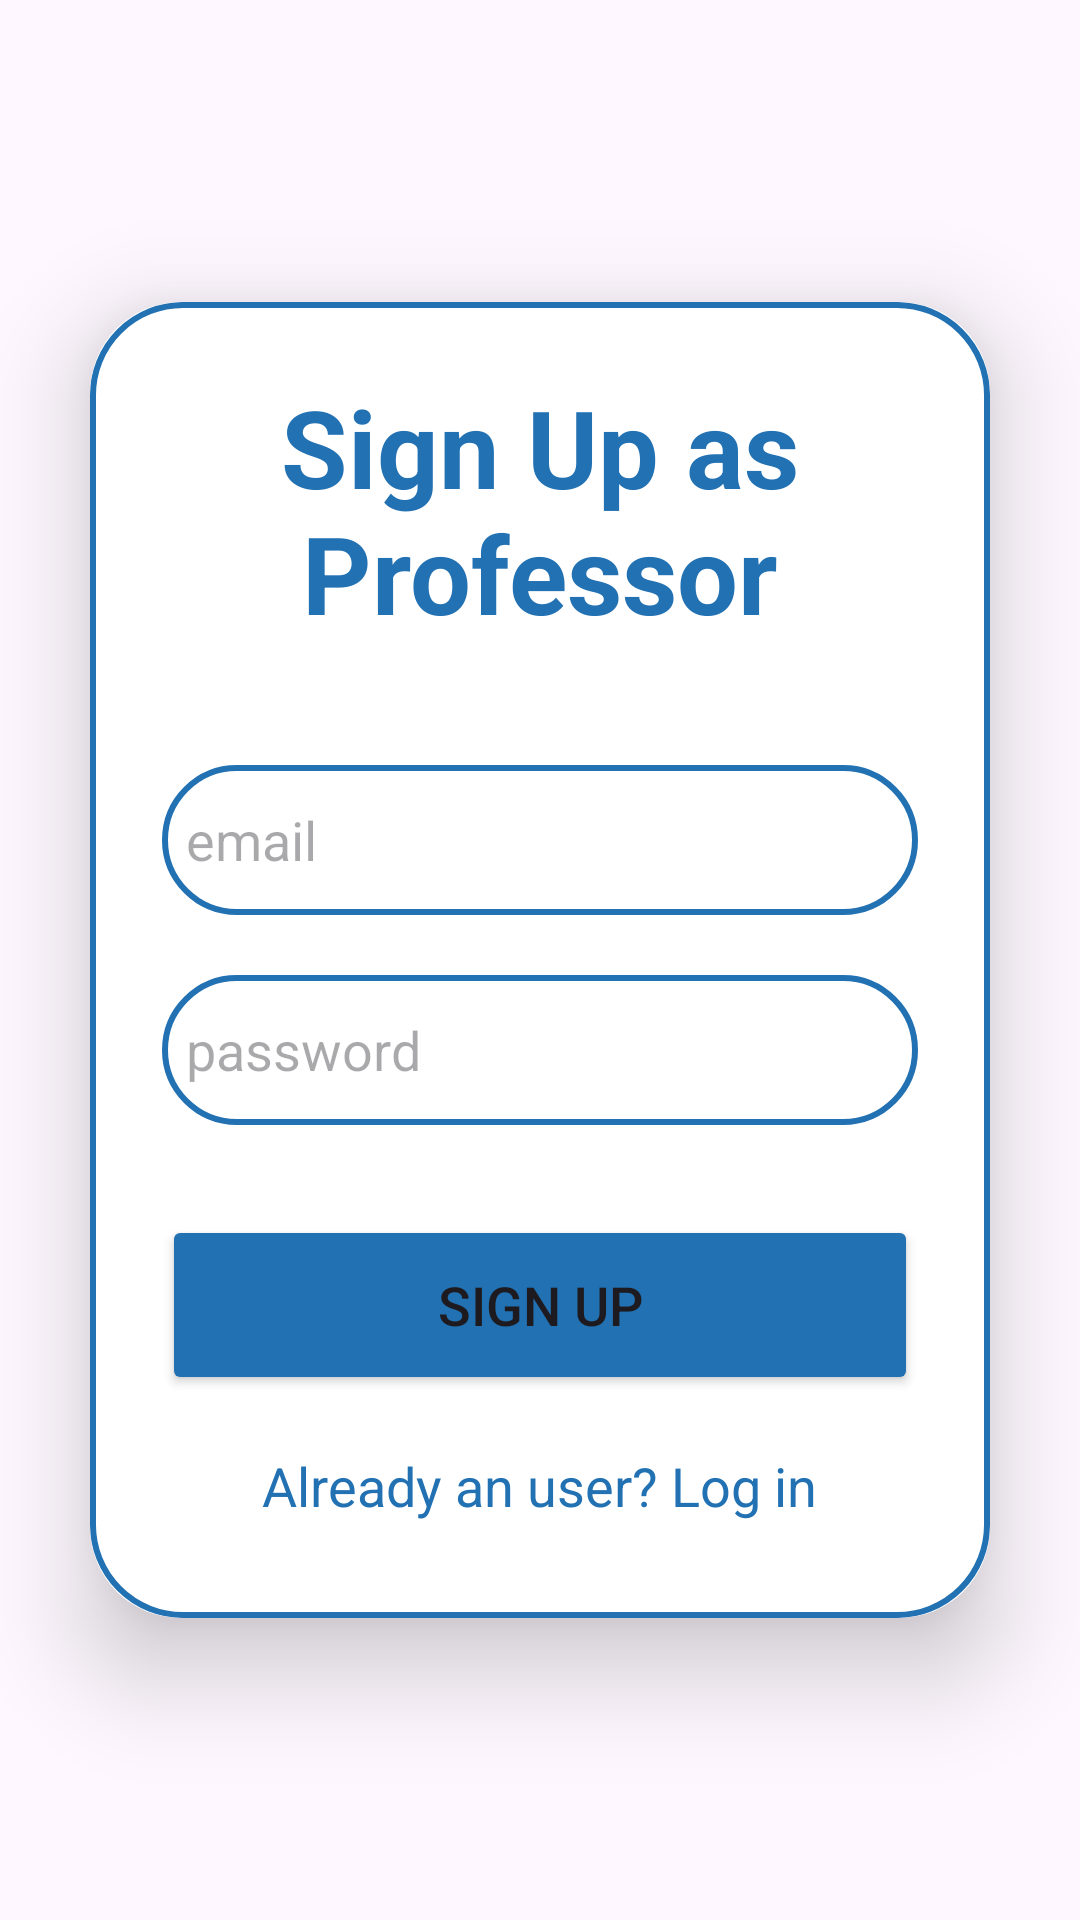

Produce the Android XML layout that renders to this screen, including the resource entries it uses.
<!-- AndroidManifest.xml: application theme Theme.URS202425 -->
<!-- res/layout/activity_sign_up_professor.xml -->
<?xml version="1.0" encoding="utf-8"?>
<LinearLayout
    xmlns:android="http://schemas.android.com/apk/res/android"
    xmlns:app="http://schemas.android.com/apk/res-auto"
    xmlns:tools="http://schemas.android.com/tools"
    android:id="@+id/main"
    android:layout_width="match_parent"
    android:layout_height="match_parent"
    android:orientation="vertical"
    android:gravity="center"
    tools:context=".signup.SignUpProfessorActivity">
    
    <androidx.cardview.widget.CardView
        android:layout_width="match_parent"
        android:layout_height="wrap_content"
        android:layout_margin="30dp"
        app:cardCornerRadius="30dp"
        app:cardElevation="20dp">
        
        <LinearLayout
            android:layout_width="match_parent"
            android:layout_height="wrap_content"
            android:orientation="vertical"
            android:layout_gravity="center_horizontal"
            android:padding="24dp"
            android:background="@drawable/custom_edittext">
            
            <TextView
                android:layout_width="match_parent"
                android:layout_height="wrap_content"
                android:text="Sign Up as Professor"
                android:textSize="36sp"
                android:textAlignment="center"
                android:textStyle="bold"
                android:textColor="@color/lavander"/>
            
            <EditText
                android:layout_width="match_parent"
                android:layout_height="50dp"
                android:id="@+id/signup_professor_email"
                android:background="@drawable/custom_edittext"
                android:layout_marginTop="40dp"
                android:padding="8dp"
                android:hint="@string/email"
                android:drawableStart="@drawable/baseline_person_24"
                android:drawablePadding="8dp"
                android:textColor="@color/black"/>

            <EditText
                android:layout_width="match_parent"
                android:layout_height="50dp"
                android:id="@+id/signup_professor_password"
                android:background="@drawable/custom_edittext"
                android:layout_marginTop="20dp"
                android:padding="8dp"
                android:hint="password"
                android:drawableStart="@drawable/baseline_lock_24"
                android:drawablePadding="8dp"
                android:textColor="@color/black"/>
            
            <Button
                android:layout_width="match_parent"
                android:layout_height="60dp"
                android:text="Sign Up"
                android:id="@+id/signup_professor_button"
                android:layout_marginTop="30dp"
                android:textSize="18sp"
                android:backgroundTint="@color/lavander"/>
            
            <TextView
                android:layout_width="wrap_content"
                android:layout_height="wrap_content"
                android:id="@+id/login_professor_redirect"
                android:text="Already an user? Log in"
                android:layout_gravity="center"
                android:padding="8dp"
                android:layout_marginTop="10dp"
                android:textColor="@color/lavander"
                android:textSize="18sp"/>

        </LinearLayout>

    </androidx.cardview.widget.CardView>

</LinearLayout>
<!-- resources referenced by this layout -->
<resources>
  <color name="black">#FF000000</color>
  <color name="lavander">#2271b3</color>
  <!-- drawable custom_edittext (drawable) -->
  <?xml version="1.0" encoding="utf-8"?>
  <shape xmlns:android="http://schemas.android.com/apk/res/android"
      android:shape="rectangle">
  
      <stroke
          android:width="2dp"
          android:color="@color/lavander"/>
      <corners
          android:radius="30dp"/>
  </shape>
  <string name="email">email</string>
  <style name="Theme.URS202425" parent="Base.Theme.URS202425" />
  <style name="Base.Theme.URS202425" parent="Theme.Material3.DayNight.NoActionBar">
          
          <item name="colorPrimary">@color/lavander</item>
      </style>
</resources>
